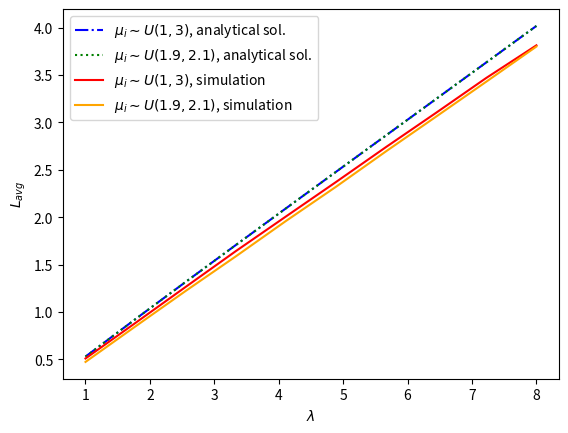
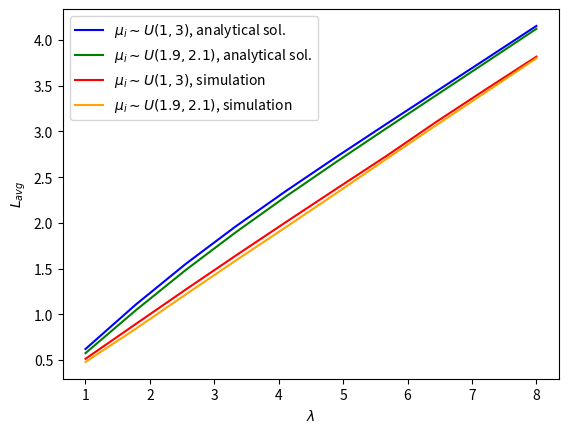
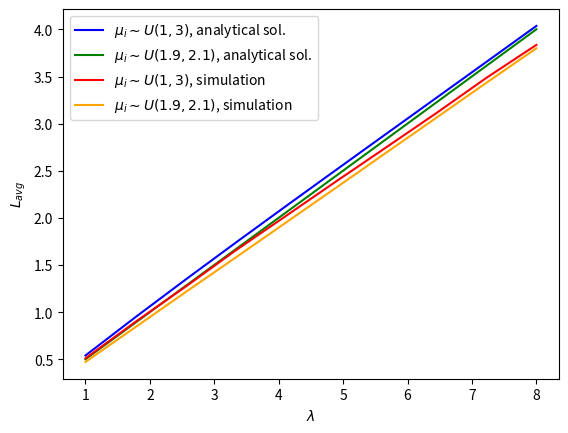
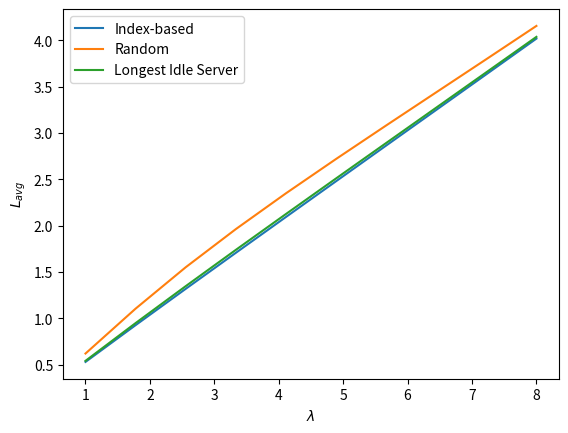
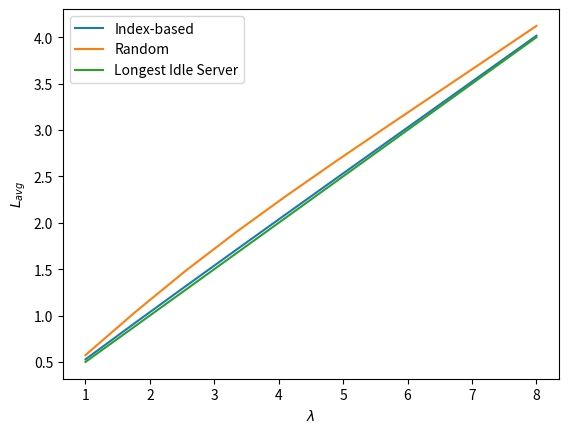

The matplotlib source for these figures, in order:
# -*- coding: utf-8 -*-
"""
Created on Fri Aug 19 21:28:50 2022

[redacted]
"""

import numpy as np
import matplotlib.pyplot as plt

Lambda = np.linspace(1,8,10)

ind_L1_sim = [0.5088815856425593,
0.8854671865108678,
1.2644827871599762,
1.641744330879376,
2.0070574590692134,
2.3710614706081508,
2.7404845929261663,
3.102209296161805,
3.4692476123915093,
3.813076240818679]

ind_L1_an = [0.5288199943386056,
0.9257618805681224,
1.3173723070874295,
1.7059849464344299,
2.092754022266789,
2.4783882391673266,
2.8633915141818393,
3.248140949103637,
3.6329140430807754,
4.017903384317391]

ind_L2_sim = [0.47280453978235315,
0.8486987383441941,
1.2219090300319553,
1.5863334598382195,
1.9594800816919022,
2.320821944673822,
2.6953650953730413,
3.06147632131682,
3.4297078129399794,
3.800265445831318]

ind_L2_an = [0.5288199943386056,
0.9257618805681224,
1.3173723070874295,
1.7059849464344299,
2.092754022266789,
2.4783882391673266,
2.8633915141818393,
3.248140949103637,
3.6329140430807754,
4.017903384317391]


fig, ax = plt.subplots()
ax.plot(Lambda, ind_L1_an, label = "$\mu_i \sim U(1,3)$, analytical sol.", color = 'blue', linestyle = 'dashdot')
ax.plot(Lambda, ind_L2_an, label = "$\mu_i \sim U(1.9, 2.1)$, analytical sol.", color = 'green', linestyle = 'dotted')
ax.plot(Lambda, ind_L1_sim, label = "$\mu_i \sim U(1,3)$, simulation", color = 'red')
ax.plot(Lambda, ind_L2_sim, label = "$\mu_i \sim U(1.9, 2.1)$, simulation", color = 'orange')
ax.legend()
ax.set(xlabel = "$\lambda$", ylabel = "$L_{avg}$")




rand_L1_sim = [0.5121056624183529,
0.8917035541114305,
1.2700344860954984,
1.6419426049348609,
2.008115029644054,
2.3702520481789096,
2.7294260307590728,
3.104531164064295,
3.464229903417974,
3.8186655760128176]

rand_L1_an = [0.6194416736913619,
1.10385546143763,
1.5504563287770035,
1.9619249632599025,
2.3481931415892854,
2.718627974567433,
3.0803634473316626,
3.438373434727244,
3.795925350484352,
4.155034057717869]

rand_L2_sim = [0.4781276937517096,
0.8396180632174198,
1.2160886765447718,
1.5880085554322059,
1.9527694615794744,
2.3224777891379853,
2.6970733740386073,
3.0688259238209374,
3.4335242296076998,
3.8011024821922375]

rand_L2_an = [0.5741378149444272,
1.0415109418464472,
1.483839346937837,
1.8974301683179995,
2.2885028543061616,
2.664678784952428,
3.0323417942379898,
3.3961544940388344,
3.759249413439659,
4.123571705423263]

fig, ax = plt.subplots()
ax.plot(Lambda, rand_L1_an, label = "$\mu_i \sim U(1,3)$, analytical sol.", color = 'blue')
ax.plot(Lambda, rand_L2_an, label = "$\mu_i \sim U(1.9, 2.1)$, analytical sol.", color = 'green')
ax.plot(Lambda, rand_L1_sim, label = "$\mu_i \sim U(1,3)$, simulation", color = 'red')
ax.plot(Lambda, rand_L2_sim, label = "$\mu_i \sim U(1.9, 2.1)$, simulation", color = 'orange')
ax.legend()
ax.set(xlabel = "$\lambda$", ylabel = "$L_{avg}$")





li_L1_sim = [0.509929079976863,
0.8981379010116729,
1.271080163958944,
1.6557584003920751,
2.0203809721002806,
2.3864831096979437,
2.7476909384226094,
3.1107885649940283,
3.4852406841673007,
3.835816934192626]

li_L1_an = [0.5404853247789378,
0.9480038474952007,
1.3463768913215877,
1.7378868163524899,
2.1246904715501187,
2.5085801861975807,
2.890921859722795,
3.2726872153856577,
3.6545225998479425,
4.036824081306956]

li_L2_sim = [0.4718487344812098,
0.8418703085040962,
1.2133070593074486,
1.5803933139466049,
1.9503902905348933,
2.319604214481355,
2.6911340539935202,
3.06149352849046,
3.4326982695732666,
3.7998431685320613]

li_L2_an = [0.5005233078233415,
0.8897213930705359,
1.2788362505349085,
1.6678768806003337,
2.0568564974467534,
2.445789613935208,
2.8346898349449594,
3.2235686339093332,
3.6124349344668345,
4.001295208859916]


fig, ax = plt.subplots()
ax.plot(Lambda, li_L1_an, label = "$\mu_i \sim U(1,3)$, analytical sol.", color = 'blue')
ax.plot(Lambda, li_L2_an, label = "$\mu_i \sim U(1.9, 2.1)$, analytical sol.", color = 'green')
ax.plot(Lambda, li_L1_sim, label = "$\mu_i \sim U(1,3)$, simulation", color = 'red')
ax.plot(Lambda, li_L2_sim, label = "$\mu_i \sim U(1.9, 2.1)$, simulation", color = 'orange')
ax.legend()
ax.set(xlabel = "$\lambda$", ylabel = "$L_{avg}$")



fig, ax = plt.subplots()
ax.plot(Lambda, ind_L1_an, label = 'Index-based')
ax.plot(Lambda, rand_L1_an, label = 'Random')
ax.plot(Lambda, li_L1_an, label = 'Longest Idle Server')
ax.legend()
ax.set(xlabel = "$\lambda$", ylabel = "$L_{avg}$")



fig, ax = plt.subplots()
ax.plot(Lambda, ind_L2_an, label = 'Index-based')
ax.plot(Lambda, rand_L2_an, label = 'Random')
ax.plot(Lambda, li_L2_an, label = 'Longest Idle Server')
ax.legend()
ax.set(xlabel = "$\lambda$", ylabel = "$L_{avg}$")
